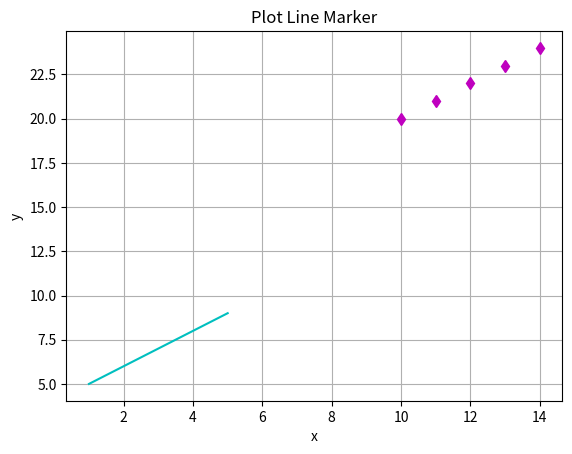

Write Python code to recreate this figure. (Note: this script raises an exception after producing the figure.)
# 29Plot.py

import matplotlib.pyplot as graph      # terminal에서 pip install matplotlib (설치 먼저!)
import numpy as np

x = np.arange(5) # [0,1,2,3,4]
y = np.arange(5) # [0,1,2,3,4]

graph.plot(x+1, y+5, "c-", x+10, y+20, "md")
# 색 → b : blue, r : red, m : magenta, g : green, y : yellow, c : cyan
# 모양(marker) → o : circle, 8: octagon, p : pentagon, D : diamond,
#               s : square, * : star, x : x모양, d : thin diamond, ^ v < > (상하좌우)


graph.xlabel("x")
graph.ylabel("y")
graph.title("Plot Line Marker")
graph.grid(True)                       # 그리드 보이게 해줘
graph.savefig("d:/plot_marker.png")    # 저장도 해줘(save figure)
graph.show()